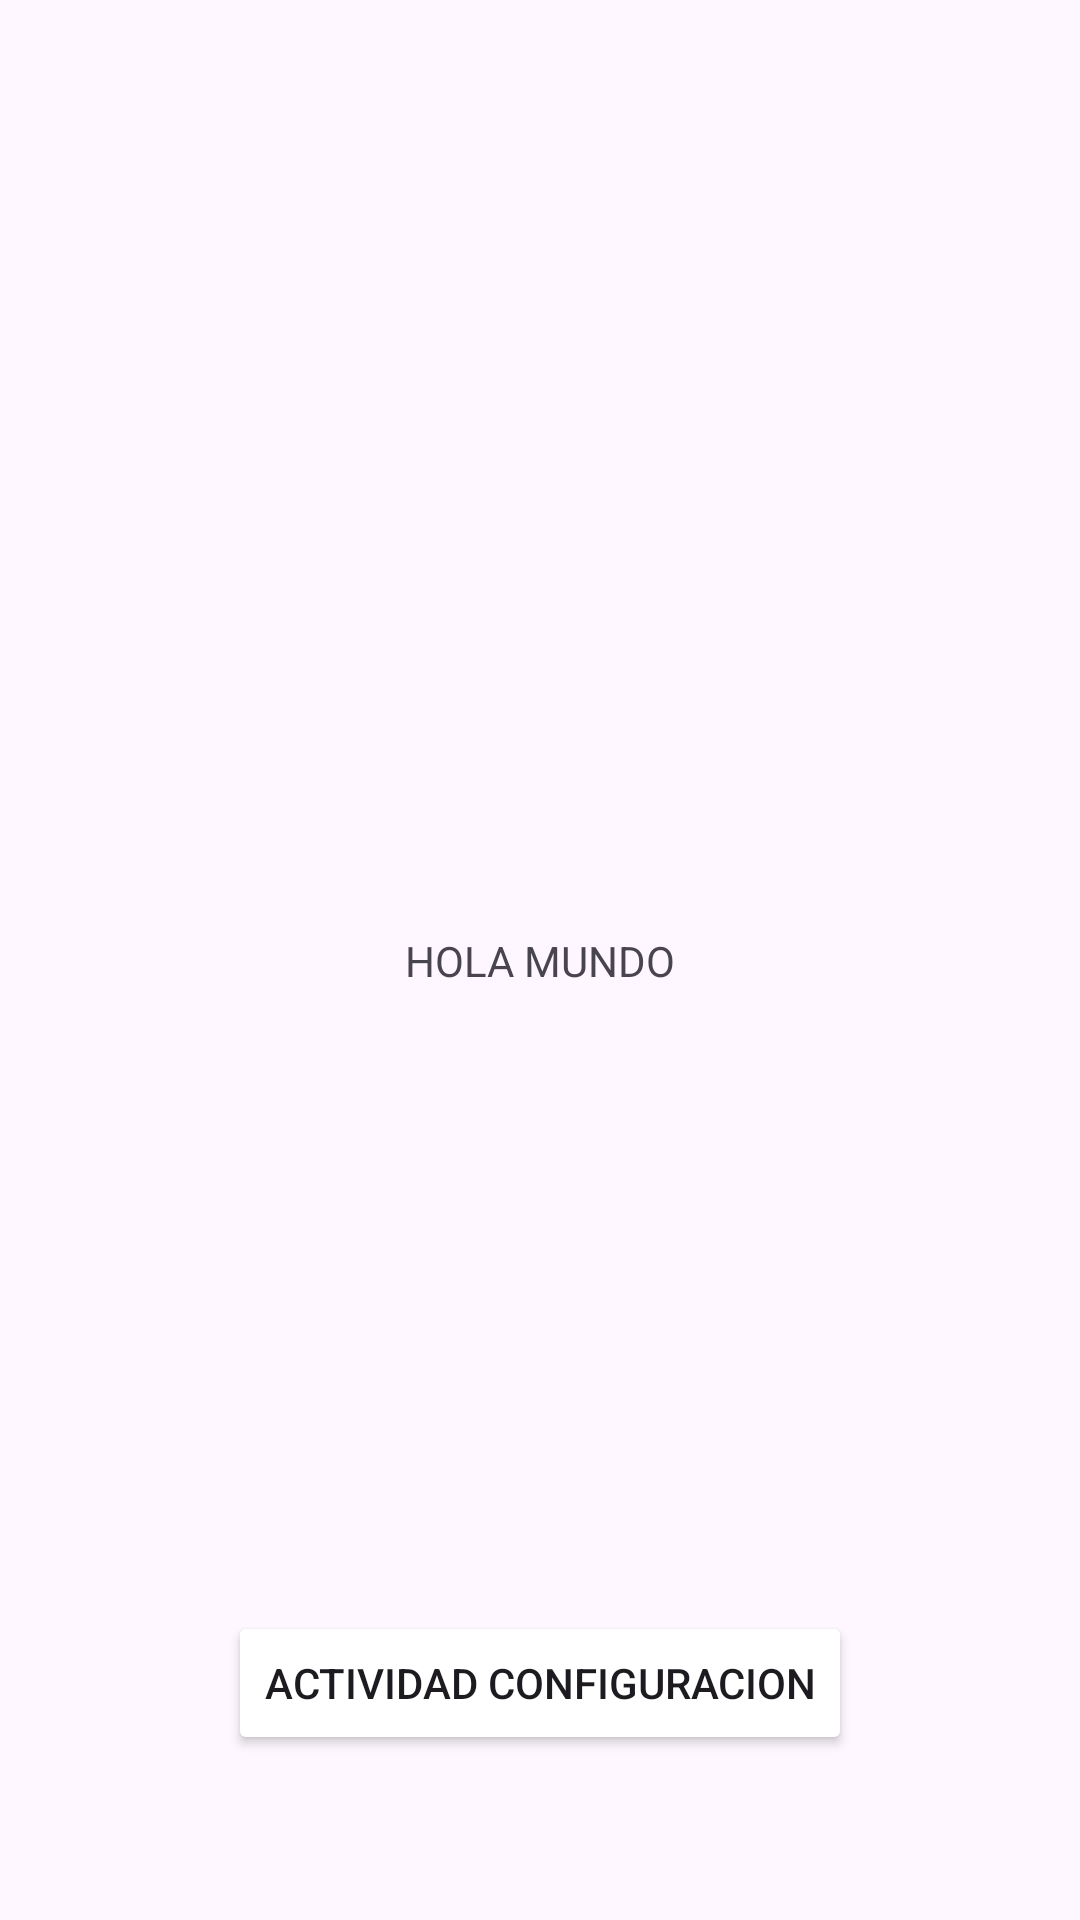

Reconstruct the res/layout file that produces this screen, plus the resources it refers to.
<!-- AndroidManifest.xml: application theme Base.Theme.Tema -->
<!-- res/layout/activity_main.xml -->
<?xml version="1.0" encoding="utf-8"?>
<androidx.constraintlayout.widget.ConstraintLayout xmlns:android="http://schemas.android.com/apk/res/android"
    xmlns:app="http://schemas.android.com/apk/res-auto"
    xmlns:tools="http://schemas.android.com/tools"
    android:layout_width="match_parent"
    android:layout_height="match_parent"
    tools:context=".MainActivity">

    <TextView
        android:id="@+id/textView"
        android:layout_width="wrap_content"
        android:layout_height="wrap_content"
        android:text="HOLA MUNDO"
        app:layout_constraintBottom_toBottomOf="parent"
        app:layout_constraintEnd_toEndOf="parent"
        app:layout_constraintStart_toStartOf="parent"
        app:layout_constraintTop_toTopOf="parent" />

    <Button
        android:id="@+id/button"
        style="@style/diseño_boton"
        android:layout_width="wrap_content"
        android:layout_height="wrap_content"
        android:text="Actividad Configuracion"
        app:layout_constraintBottom_toBottomOf="parent"
        app:layout_constraintEnd_toEndOf="parent"
        app:layout_constraintStart_toStartOf="parent"
        app:layout_constraintTop_toBottomOf="@+id/textView"
        app:layout_constraintVertical_bias="0.79" />

</androidx.constraintlayout.widget.ConstraintLayout>
<!-- resources referenced by this layout -->
<resources>
  <style name="Base.Theme.Tema" parent="Theme.Material3.Light.NoActionBar">
          
  <item name="backgroundTint">@color/white</item>
  
          <item name="android:statusBarColor">@color/white</item>
  
      </style>
  <!-- not gathered from this repository: default colours our renderer supplied (Android Studio template values) -->
  <color name="white">#FFFFFFFF</color>
</resources>
